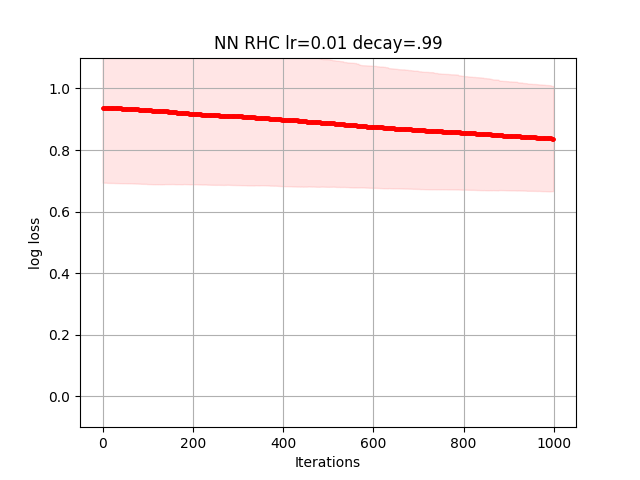

Values plotted in this chart, from the file beside it:
9.174072760738715138e-01, 9.174072760738715138e-01, 9.159666834181933170e-01, 9.159666834181933170e-01, 9.159291464795036308e-01, 9.159041677537791415e-01, 9.158200243320849809e-01, 9.158163573396541635e-01, 9.158163573396541635e-01, 9.154434697691770095e-01, 9.154434697691770095e-01, 9.154434697691770095e-01, 9.154434697691770095e-01, 9.154434697691770095e-01, 9.154434697691770095e-01, 9.154422344145212165e-01, 9.154272923577039256e-01, 9.154272923577039256e-01, 9.154272923577039256e-01, 9.154272923577039256e-01, 9.154272923577039256e-01, 9.152200908141253644e-01, 9.150815970705085123e-01, 9.150815970705085123e-01
6.822447336418351327e-01, 6.822413586236979466e-01, 6.822413586236979466e-01, 6.822413586236979466e-01, 6.822285681589325135e-01, 6.822285681589325135e-01, 6.821365817965516776e-01, 6.821365817965516776e-01, 6.821365817965516776e-01, 6.819975100895467879e-01, 6.819861341703826740e-01, 6.819844468254807612e-01, 6.819844468254807612e-01, 6.817997377629507749e-01, 6.817997377629507749e-01, 6.817997377629507749e-01, 6.817158341830700241e-01, 6.817158341830700241e-01, 6.817152145925453599e-01, 6.817152145925453599e-01, 6.817152145925453599e-01, 6.817152145925453599e-01, 6.817152145925453599e-01, 6.816620886540067925e-01
7.681146818325110814e-01, 7.681146818325110814e-01, 7.681146818325110814e-01, 7.681144157550655605e-01, 7.681144157550655605e-01, 7.680954034571977340e-01, 7.680814305247044560e-01, 7.680814305247044560e-01, 7.680814305247044560e-01, 7.680814305247044560e-01, 7.680812949032080894e-01, 7.680812949032080894e-01, 7.680812949032080894e-01, 7.680802214837120223e-01, 7.680522770603137594e-01, 7.680522770603137594e-01, 7.680522770603137594e-01, 7.680337772655116968e-01, 7.680337772655116968e-01, 7.680319366036241213e-01, 7.680319366036241213e-01, 7.679429103292685355e-01, 7.679429103292685355e-01, 7.679429103292685355e-01
1.449815597355098351e+00, 1.449815597355098351e+00, 1.449815597355098351e+00, 1.449815597355098351e+00, 1.449815597355098351e+00, 1.449815597355098351e+00, 1.449364674068266634e+00, 1.449364674068266634e+00, 1.449364674068266634e+00, 1.449094655829423317e+00, 1.449094655829423317e+00, 1.449094655829423317e+00, 1.449094347064469046e+00, 1.449094347064469046e+00, 1.449094347064469046e+00, 1.449094347064469046e+00, 1.449094347064469046e+00, 1.449094347064469046e+00, 1.449094347064469046e+00, 1.449094347064469046e+00, 1.448491202420022939e+00, 1.448491202420022939e+00, 1.448221621260824321e+00, 1.448221621260824321e+00
1.196531902630266320e+00, 1.196521832658416606e+00, 1.196453400492451857e+00, 1.196453400492451857e+00, 1.196384266589717971e+00, 1.196384266589717971e+00, 1.196066824804224993e+00, 1.196057905310310421e+00, 1.196057905310310421e+00, 1.195606054570791610e+00, 1.195585279830103653e+00, 1.195523231908782069e+00, 1.195523231908782069e+00, 1.195523105046387924e+00, 1.195506005929567239e+00, 1.195486315990708981e+00, 1.195486315990708981e+00, 1.195485934230590130e+00, 1.195485934230590130e+00, 1.195485934230590130e+00, 1.193988980078985351e+00, 1.192470872126031978e+00, 1.192400766220058417e+00, 1.190907842136450512e+00
7.151489345131365472e-01, 7.151390502763896873e-01, 7.151390502763896873e-01, 7.151390502763896873e-01, 7.151390502763896873e-01, 7.151114787699086595e-01, 7.151096370065213037e-01, 7.151096370065213037e-01, 7.151096370065213037e-01, 7.151096370065213037e-01, 7.150665296689889816e-01, 7.150481232199241699e-01, 7.150481232199241699e-01, 7.150470478730300838e-01, 7.149868751953530888e-01, 7.149868751953530888e-01, 7.149868751953530888e-01, 7.149868751953530888e-01, 7.149739749373227315e-01, 7.149739749373227315e-01, 7.149739749373227315e-01, 7.149713002638353743e-01, 7.149576554944082618e-01, 7.149576554944082618e-01
8.880855913093432807e-01, 8.880801737689882902e-01, 8.880602670987345348e-01, 8.880602670987345348e-01, 8.879848656357633985e-01, 8.879848656357633985e-01, 8.879848656357633985e-01, 8.877049085698449638e-01, 8.876541067736847257e-01, 8.876541067736847257e-01, 8.843900551659682474e-01, 8.843900551659682474e-01, 8.842995726943092549e-01, 8.842437714959230366e-01, 8.842435529864982602e-01, 8.842426073167887202e-01, 8.840430933401438596e-01, 8.840430933401438596e-01, 8.838720704086345803e-01, 8.838720704086345803e-01, 8.836895542099933998e-01, 8.836895542099933998e-01, 8.836843667234000055e-01, 8.836607717857293265e-01
8.017932903727575944e-01, 8.017932903727575944e-01, 8.014787777717683470e-01, 8.014787777717683470e-01, 8.014787777717683470e-01, 8.014787777717683470e-01, 8.014787777717683470e-01, 8.014257771915878070e-01, 8.011548831942267856e-01, 8.011548831942267856e-01, 8.011524135859268148e-01, 8.011524135859268148e-01, 8.011524135859268148e-01, 8.011524135859268148e-01, 8.010900177496717012e-01, 8.010900177496717012e-01, 8.010900177496717012e-01, 8.010900177496717012e-01, 8.010900177496717012e-01, 8.010900177496717012e-01, 8.009577293305535362e-01, 8.009577293305535362e-01, 8.009577293305535362e-01, 8.009577293305535362e-01
7.600533345282280973e-01, 7.600533345282280973e-01, 7.600533345282280973e-01, 7.600533345282280973e-01, 7.599800981305172565e-01, 7.599800981305172565e-01, 7.599800981305172565e-01, 7.599800981305172565e-01, 7.599800981305172565e-01, 7.599611891999968893e-01, 7.599611891999968893e-01, 7.599611891999968893e-01, 7.599611891999968893e-01, 7.589627153612692467e-01, 7.589621131614258109e-01, 7.589621131614258109e-01, 7.589566249435937273e-01, 7.589566249435937273e-01, 7.589566249435937273e-01, 7.589566249435937273e-01, 7.589433505637788180e-01, 7.587610653634422331e-01, 7.587411780926903715e-01, 7.587411780926903715e-01
1.198327600234539103e+00, 1.198327600234539103e+00, 1.198327600234539103e+00, 1.197876304250454771e+00, 1.197876304250454771e+00, 1.197850539950058080e+00, 1.197850539950058080e+00, 1.197760124755261169e+00, 1.197760124755261169e+00, 1.197760124755261169e+00, 1.197760124755261169e+00, 1.197760124755261169e+00, 1.197750451871223420e+00, 1.197750451871223420e+00, 1.197749000430238020e+00, 1.197749000430238020e+00, 1.197749000430238020e+00, 1.197680040461541529e+00, 1.197228981521829327e+00, 1.196312746916702974e+00, 1.196312746916702974e+00, 1.196312746916702974e+00, 1.196259270999384672e+00, 1.194485924411071931e+00
